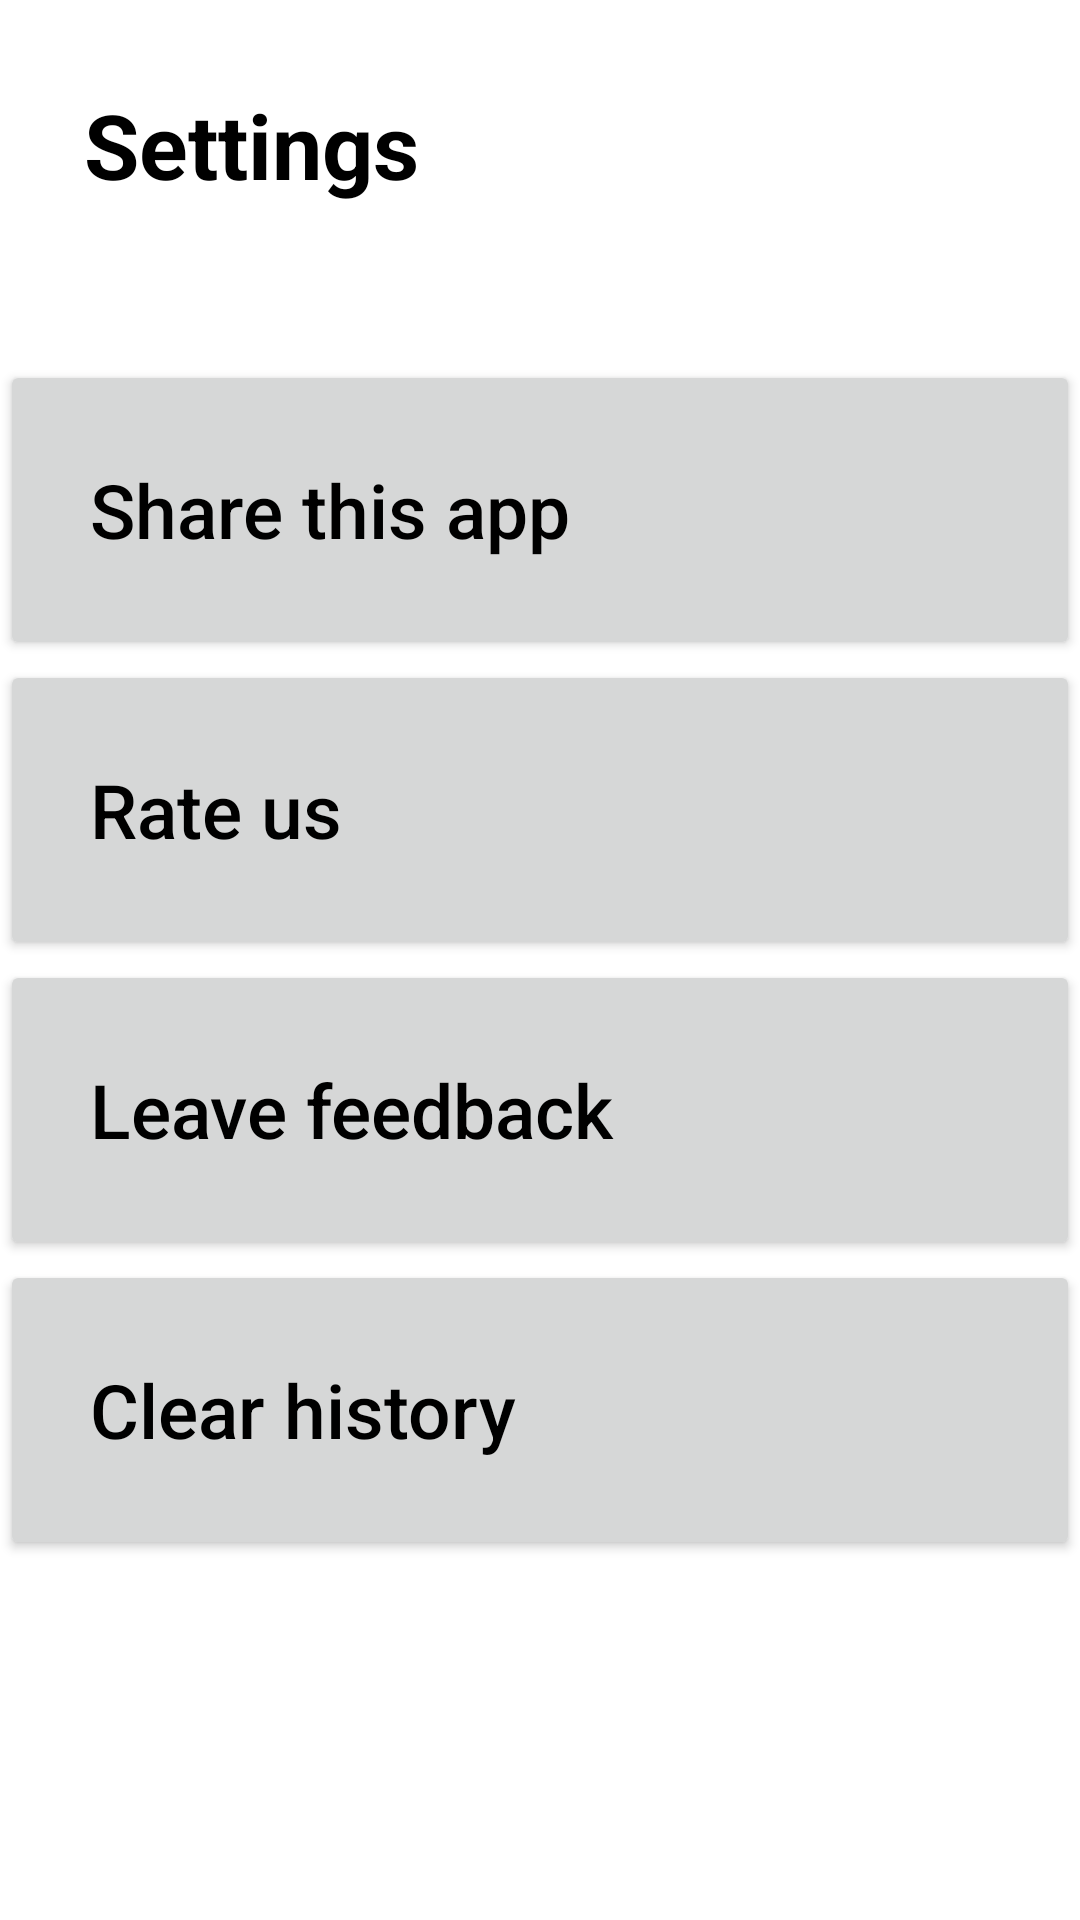

Produce the Android XML layout that renders to this screen, including the resource entries it uses.
<!-- AndroidManifest.xml: application theme Theme.QuizApp -->
<!-- res/layout/fragment_settings.xml -->
<?xml version="1.0" encoding="utf-8"?>
<androidx.constraintlayout.widget.ConstraintLayout xmlns:android="http://schemas.android.com/apk/res/android"
    xmlns:app="http://schemas.android.com/apk/res-auto"
    xmlns:tools="http://schemas.android.com/tools"
    android:layout_width="match_parent"
    android:layout_height="match_parent"
    tools:context=".presentation.ui.fragments.settings.SettingsFragment">

    <TextView
        android:id="@+id/mainTvInHistory"
        style="@style/mainTvStyle"
        android:text="@string/settings"
        app:layout_constraintStart_toStartOf="parent"
        app:layout_constraintTop_toTopOf="parent" />

    <androidx.constraintlayout.widget.Guideline
        android:id="@+id/guideline"
        android:layout_width="wrap_content"
        android:layout_height="wrap_content"
        android:orientation="horizontal"
        app:layout_constraintGuide_begin="120dp" />

    <Button
        android:id="@+id/buttonShare"
        style="@style/buttonSettings"
        android:text="@string/share_this_app"
        app:layout_constraintTop_toBottomOf="@+id/guideline"
        tools:ignore="MissingConstraints" />

    <Button
        android:id="@+id/buttonOfUs"
        style="@style/buttonSettings"
        android:text="@string/rate_us"
        app:layout_constraintTop_toBottomOf="@+id/buttonShare"
        tools:ignore="MissingConstraints" />

    <Button
        android:id="@+id/buttonLeaveFeedBack"
        style="@style/buttonSettings"
        android:text="@string/leave_feedback"
        app:layout_constraintTop_toBottomOf="@id/buttonOfUs"
        tools:ignore="MissingConstraints" />

    <Button
        android:id="@+id/buttonClearHistory"
        style="@style/buttonSettings"
        android:text="@string/clear_history"
        app:layout_constraintTop_toBottomOf="@id/buttonLeaveFeedBack"
        tools:ignore="MissingConstraints" />

</androidx.constraintlayout.widget.ConstraintLayout>
<!-- resources referenced by this layout -->
<resources>
  <string name="clear_history">Clear history</string>
  <string name="leave_feedback">Leave feedback</string>
  <string name="rate_us">Rate us</string>
  <string name="settings">Settings</string>
  <string name="share_this_app">Share this app</string>
  <style name="buttonSettings">
          <item name="android:layout_width">match_parent</item>
          <item name="android:layout_height">100dp</item>
          <item name="android:textColor">@color/black</item>
          <item name="android:padding">30dp</item>
          <item name="android:textAlignment">textStart</item>
          <item name="android:textAllCaps">false</item>
          <item name="android:textSize">25sp</item>
          <item name="android:shadowColor">@color/white</item>
          <item name="android:textStyle">normal</item>
      </style>
  <style name="mainTvStyle">
          <item name="android:layout_width">wrap_content</item>
          <item name="android:layout_height">wrap_content</item>
          <item name="android:textSize">30sp</item>
          <item name="android:textStyle">bold</item>
          <item name="android:textColor">@color/black</item>
          <item name="android:layout_margin">28dp</item>
      </style>
  <style name="Theme.QuizApp" parent="Theme.MaterialComponents.DayNight.NoActionBar">
          
          <item name="colorPrimary">@color/purple_500</item>
          <item name="colorPrimaryVariant">@color/purple_700</item>
          <item name="colorOnPrimary">@color/white</item>
          
          <item name="colorSecondary">@color/teal_200</item>
          <item name="colorSecondaryVariant">@color/teal_700</item>
          <item name="colorOnSecondary">@color/black</item>
          
          <item name="android:statusBarColor" tools:targetApi="l">@color/white</item>
          <item name="android:windowLightStatusBar" tools:ignore="NewApi">true</item>
          
      </style>
  <color name="black">#FF000000</color>
  <color name="white">#FFFFFFFF</color>
  <color name="purple_500">#FF6200EE</color>
  <color name="purple_700">#FF3700B3</color>
  <color name="teal_200">#FF03DAC5</color>
  <color name="teal_700">#FF018786</color>
</resources>
